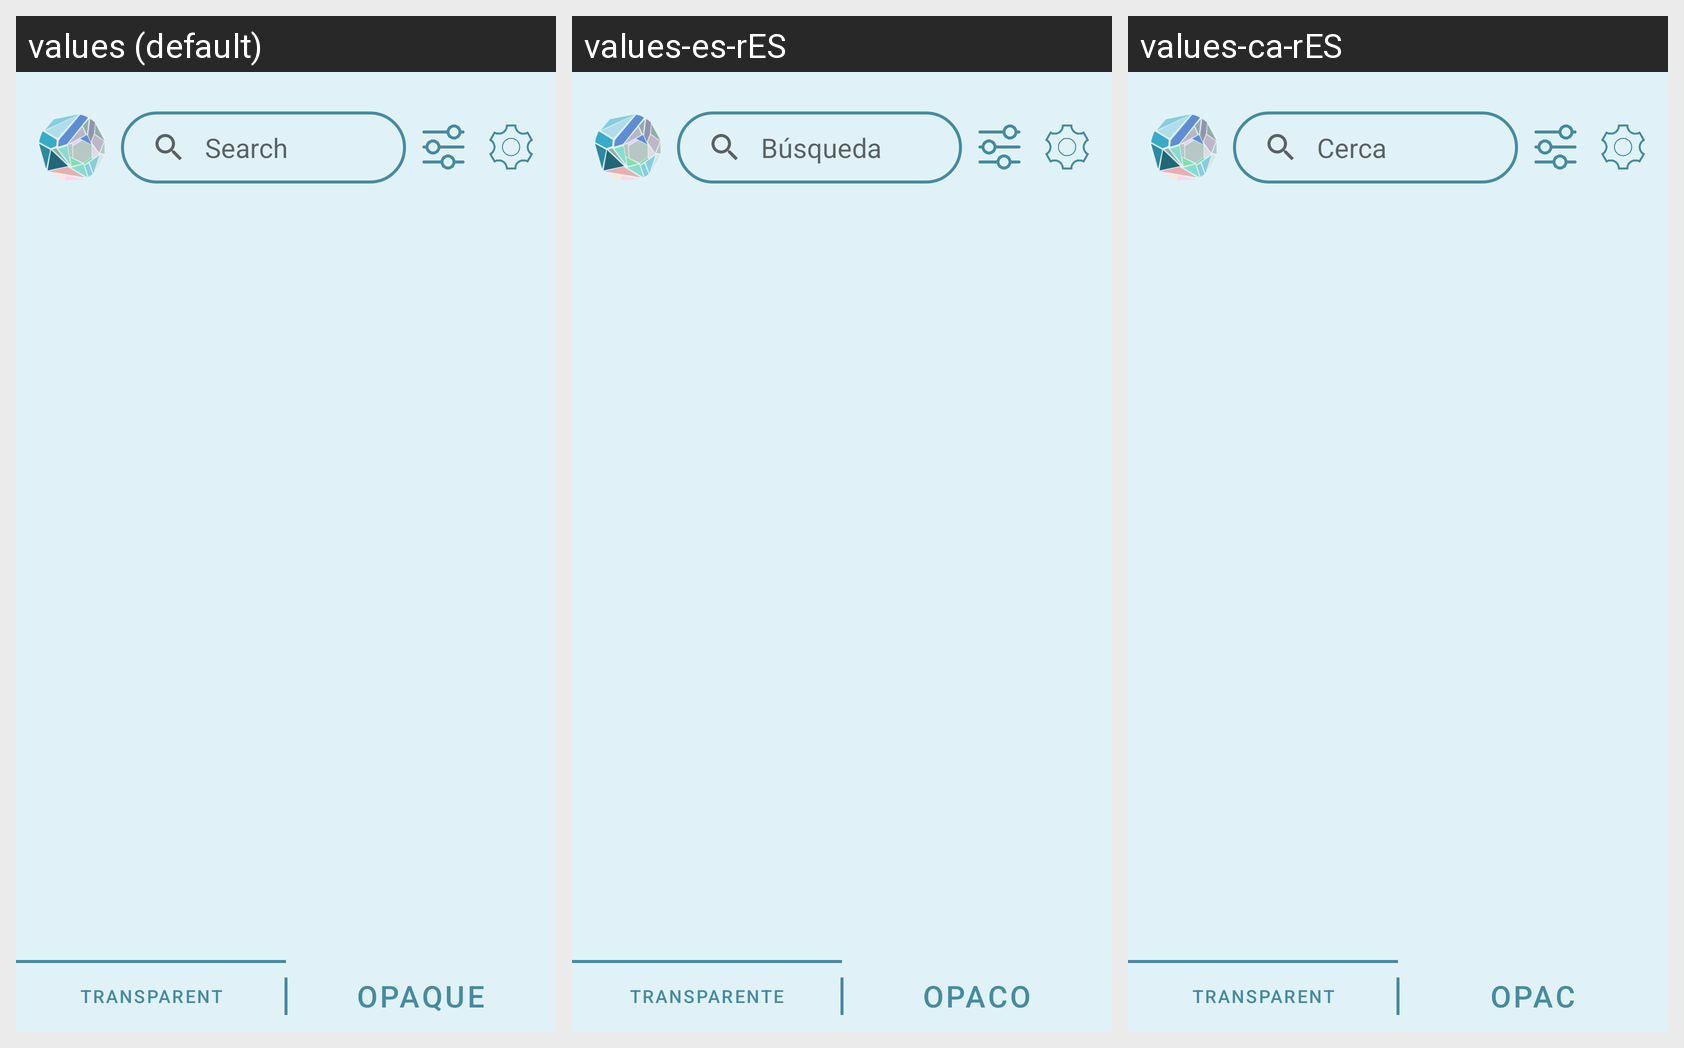

The same Android screen rendered under several of its app's locales, left to right. List the strings drawn on it with the default value and each locale's translation.
Android screen res/layout/fragment_list.xml rendered under 3 locales, left to right: values (default), values-es-rES, values-ca-rES. Device: Nexus 5 (rendered at 1080×1920; each locale shown at half size, 540×960, under a caption strip naming it); theme Theme.Minescope.
Strings drawn on this screen, with the default value and each locale's value (text and hints the layout hard-codes, and strings that could not be matched under every locale, appear in the picture but are not listed):

search_bar
  values: Search
  values-es-rES: Búsqueda
  values-ca-rES: Cerca

transparent_tab
  values: TRANSPARENT
  values-es-rES: TRANSPARENTE
  values-ca-rES: TRANSPARENT

opaque_tab
  values: OPAQUE
  values-es-rES: OPACO
  values-ca-rES: OPAC
